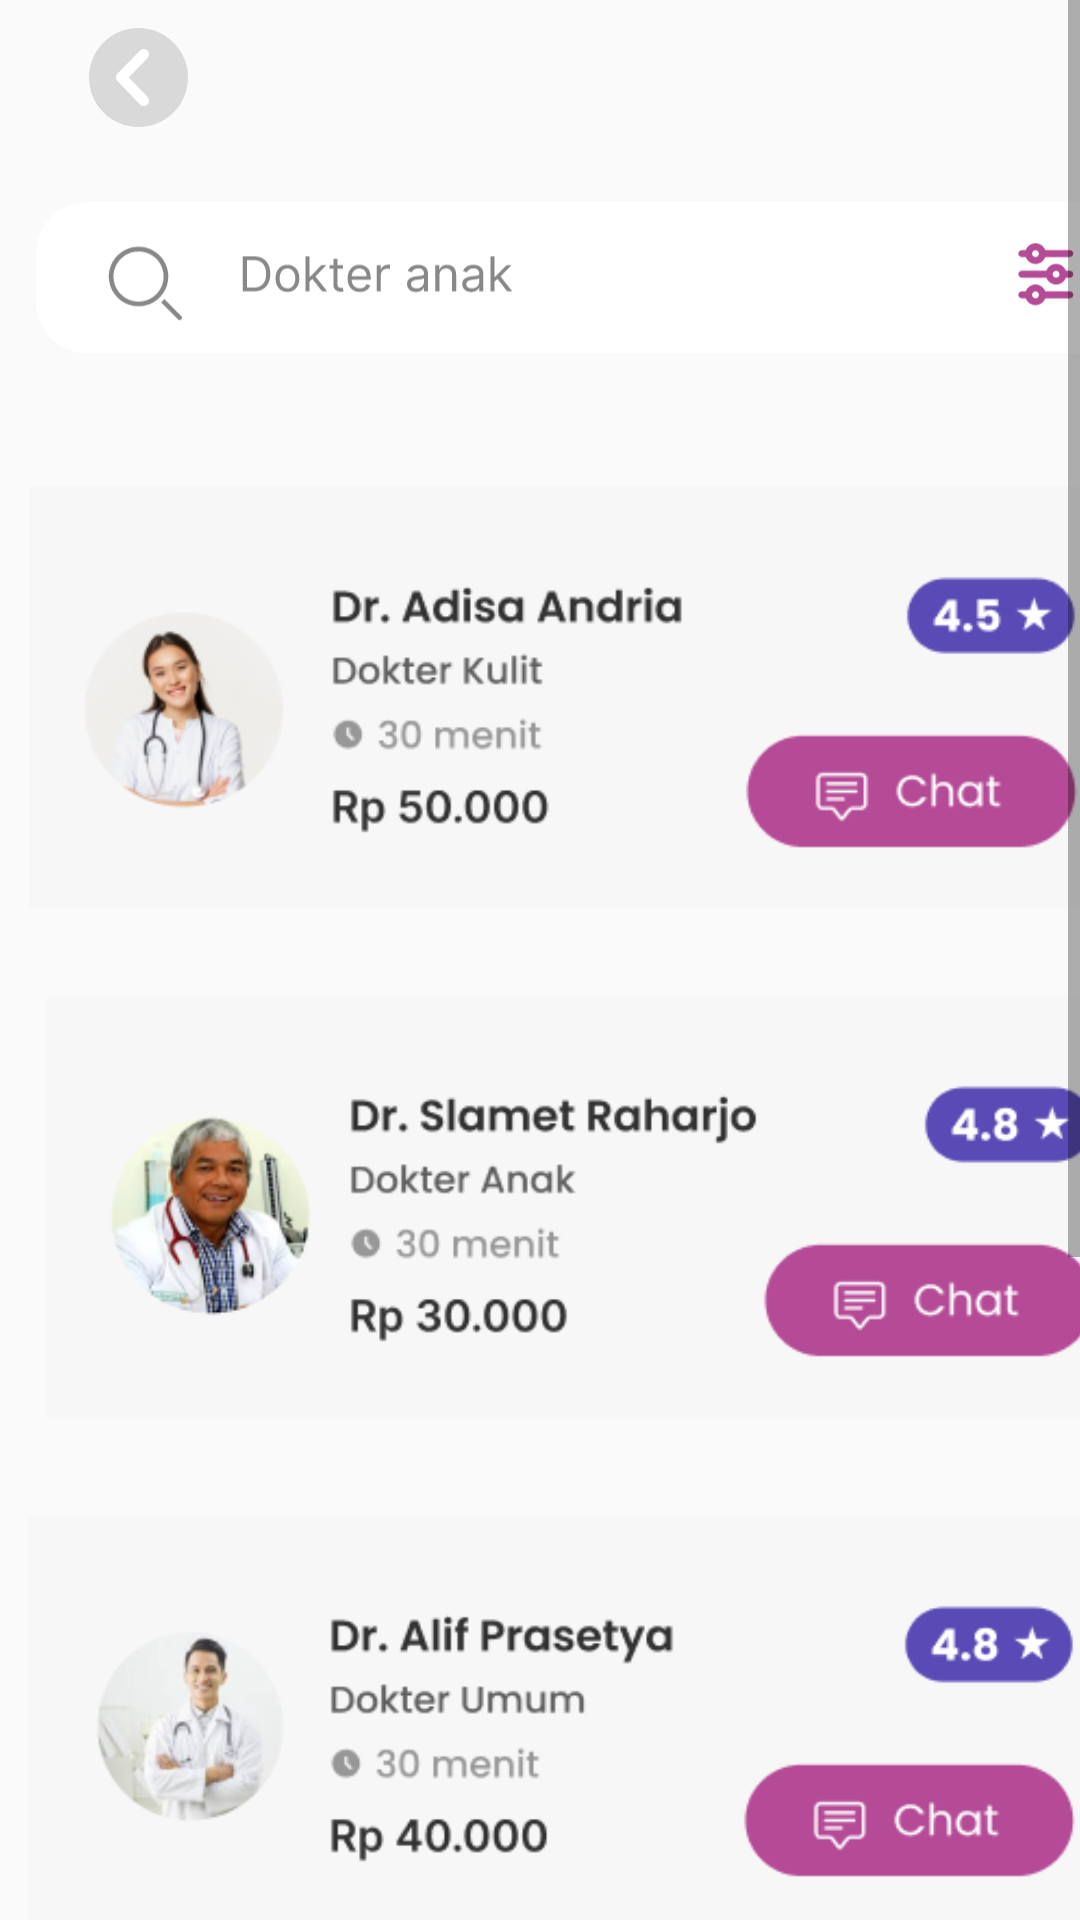

Layout XML and referenced resources for this Android screen:
<!-- AndroidManifest.xml: application theme AppTheme -->
<!-- res/layout/activity_dokter.xml -->
<?xml version="1.0" encoding="utf-8"?>
<androidx.constraintlayout.widget.ConstraintLayout xmlns:android="http://schemas.android.com/apk/res/android"
    xmlns:app="http://schemas.android.com/apk/res-auto"
    xmlns:tools="http://schemas.android.com/tools"
    android:layout_width="match_parent"
    android:layout_height="match_parent"
    tools:context=".doktermenus.dokter">

    <ScrollView
        android:layout_width="match_parent"
        android:layout_height="match_parent"
        android:overScrollMode="never"
        android:scrollbars="vertical"
        tools:layout_editor_absoluteX="40dp"
        tools:layout_editor_absoluteY="0dp">

        <androidx.constraintlayout.widget.ConstraintLayout
            android:layout_width="390dp"
            android:layout_height="match_parent"
            android:orientation="vertical">


            <ImageView
                android:id="@+id/dr1"
                android:layout_width="371dp"
                android:layout_height="158dp"
                app:layout_constraintBottom_toBottomOf="parent"
                app:layout_constraintEnd_toEndOf="parent"
                app:layout_constraintStart_toStartOf="parent"
                app:layout_constraintTop_toTopOf="parent"
                app:layout_constraintVertical_bias="0.187"
                app:srcCompat="@drawable/dr1" />

            <ImageView
                android:id="@+id/dr2"
                android:layout_width="371dp"
                android:layout_height="158dp"
                app:layout_constraintBottom_toBottomOf="parent"
                app:layout_constraintEnd_toEndOf="parent"
                app:layout_constraintHorizontal_bias="0.833"
                app:layout_constraintStart_toStartOf="parent"
                app:layout_constraintTop_toBottomOf="@+id/dr1"
                app:layout_constraintVertical_bias="0.023"
                app:srcCompat="@drawable/dr2" />

            <ImageView
                android:id="@+id/dr3"
                android:layout_width="371dp"
                android:layout_height="158dp"
                app:layout_constraintBottom_toBottomOf="parent"
                app:layout_constraintEnd_toEndOf="parent"
                app:layout_constraintHorizontal_bias="0.476"
                app:layout_constraintStart_toStartOf="parent"
                app:layout_constraintTop_toBottomOf="@+id/dr2"
                app:layout_constraintVertical_bias="0.045"
                app:srcCompat="@drawable/dr3"/>

            <ImageView
                android:id="@+id/dr4"
                android:layout_width="371dp"
                android:layout_height="158dp"
                app:layout_constraintBottom_toBottomOf="parent"
                app:layout_constraintEnd_toEndOf="parent"
                app:layout_constraintHorizontal_bias="0.476"
                app:layout_constraintStart_toStartOf="parent"
                app:layout_constraintTop_toBottomOf="@+id/dr3"
                app:layout_constraintVertical_bias="0.045"
                app:srcCompat="@drawable/dr4" />

            <ImageView
                android:id="@+id/dr5"
                android:layout_width="371dp"
                android:layout_height="158dp"
                app:layout_constraintBottom_toBottomOf="parent"
                app:layout_constraintEnd_toEndOf="parent"
                app:layout_constraintHorizontal_bias="0.476"
                app:layout_constraintStart_toStartOf="parent"
                app:layout_constraintTop_toBottomOf="@+id/dr4"
                app:layout_constraintVertical_bias="0.045"
                app:srcCompat="@drawable/dr2" />

            <ImageView
                android:id="@+id/imageView25"
                android:layout_width="371dp"
                android:layout_height="73dp"
                app:layout_constraintBottom_toTopOf="@+id/dr1"
                app:layout_constraintEnd_toEndOf="parent"
                app:layout_constraintStart_toStartOf="parent"
                app:layout_constraintTop_toTopOf="parent"
                app:layout_constraintVertical_bias="0.725"
                app:srcCompat="@drawable/searchdokteranak" />

            <ImageView
                android:id="@+id/backabu"
                android:layout_width="wrap_content"
                android:layout_height="wrap_content"
                android:layout_marginBottom="16dp"
                app:layout_constraintBottom_toTopOf="@+id/imageView25"
                app:layout_constraintEnd_toEndOf="parent"
                app:layout_constraintHorizontal_bias="0.083"
                app:layout_constraintStart_toStartOf="parent"
                app:layout_constraintTop_toTopOf="parent"
                app:layout_constraintVertical_bias="1.0"
                app:srcCompat="@drawable/backabu" />


        </androidx.constraintlayout.widget.ConstraintLayout>
    </ScrollView>

</androidx.constraintlayout.widget.ConstraintLayout>
<!-- resources referenced by this layout -->
<resources>
  <!-- drawable backabu (drawable) -->
  <vector xmlns:android="http://schemas.android.com/apk/res/android"
      android:width="33dp"
      android:height="33dp"
      android:viewportWidth="33"
      android:viewportHeight="33">
    <path
        android:pathData="M16.5,0L16.5,0A16.5,16.5 0,0 1,33 16.5L33,16.5A16.5,16.5 0,0 1,16.5 33L16.5,33A16.5,16.5 0,0 1,0 16.5L0,16.5A16.5,16.5 0,0 1,16.5 0z"
        android:fillColor="#D9D9D9"/>
    <path
        android:pathData="M13.254,16.46L19.488,10.076C19.816,9.738 20,9.281 20,8.805C20,8.328 19.816,7.871 19.488,7.533C19.324,7.364 19.129,7.23 18.915,7.139C18.7,7.047 18.47,7 18.238,7C18.005,7 17.775,7.047 17.56,7.139C17.346,7.23 17.151,7.364 16.987,7.533L9.521,15.18C9.356,15.347 9.225,15.547 9.135,15.767C9.046,15.986 9,16.222 9,16.46C9,16.698 9.046,16.934 9.135,17.154C9.225,17.373 9.356,17.573 9.521,17.74L16.987,25.477C17.152,25.644 17.347,25.776 17.562,25.866C17.776,25.956 18.006,26.001 18.238,26C18.469,26.001 18.699,25.956 18.914,25.866C19.128,25.776 19.323,25.644 19.488,25.477C19.816,25.139 20,24.682 20,24.206C20,23.729 19.816,23.272 19.488,22.934L13.254,16.46Z"
        android:fillColor="#ffffff"/>
  </vector>
  <!-- drawable dr1: png bitmap (drawable, 12951 bytes) -->
  <!-- drawable dr2: png bitmap (drawable, 16847 bytes) -->
  <!-- drawable dr3: png bitmap (drawable, 13057 bytes) -->
  <!-- drawable dr4: png bitmap (drawable, 13951 bytes) -->
  <!-- drawable searchdokteranak: vector/xml drawable (drawable, 11231 chars, omitted) -->
  <style name="AppTheme" parent="Theme.AppCompat.Light.DarkActionBar" theme="@android:style/Theme.NoTitleBar">&gt;
          
          <item name="colorPrimary">@color/merahmuda</item>
          <item name="colorPrimaryDark">@color/merahmuda</item>
          <item name="colorAccent">@color/colorAccent</item>
      </style>
  <color name="merahmuda">#B54A97</color>
  <color name="colorAccent">#03DAC5</color>
</resources>
